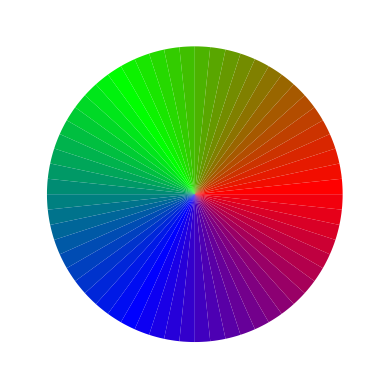

Generate this figure with matplotlib:
#!/usr/bin/env python
# coding: utf-8

# In[75]:


import numpy as np
import matplotlib.pyplot as plt
import pandas as pd


# In[76]:


slices = []
pie_colors = []

for subdiv in np.arange(0,1,0.05):
    color = (1-subdiv,subdiv,0)
    pie_colors.append(color)
    slices.append(1)
for subdiv in np.arange(0,1,0.05):
    color = (0,1-subdiv,subdiv)
    pie_colors.append(color)
    slices.append(1)
for subdiv in np.arange(0,1,0.05):
    color = (subdiv,0,1-subdiv)
    pie_colors.append(color)
    slices.append(1)


# In[77]:



plt.pie(slices,colors=pie_colors)
plt.savefig('./ColorWheel.svg')
plt.show()

